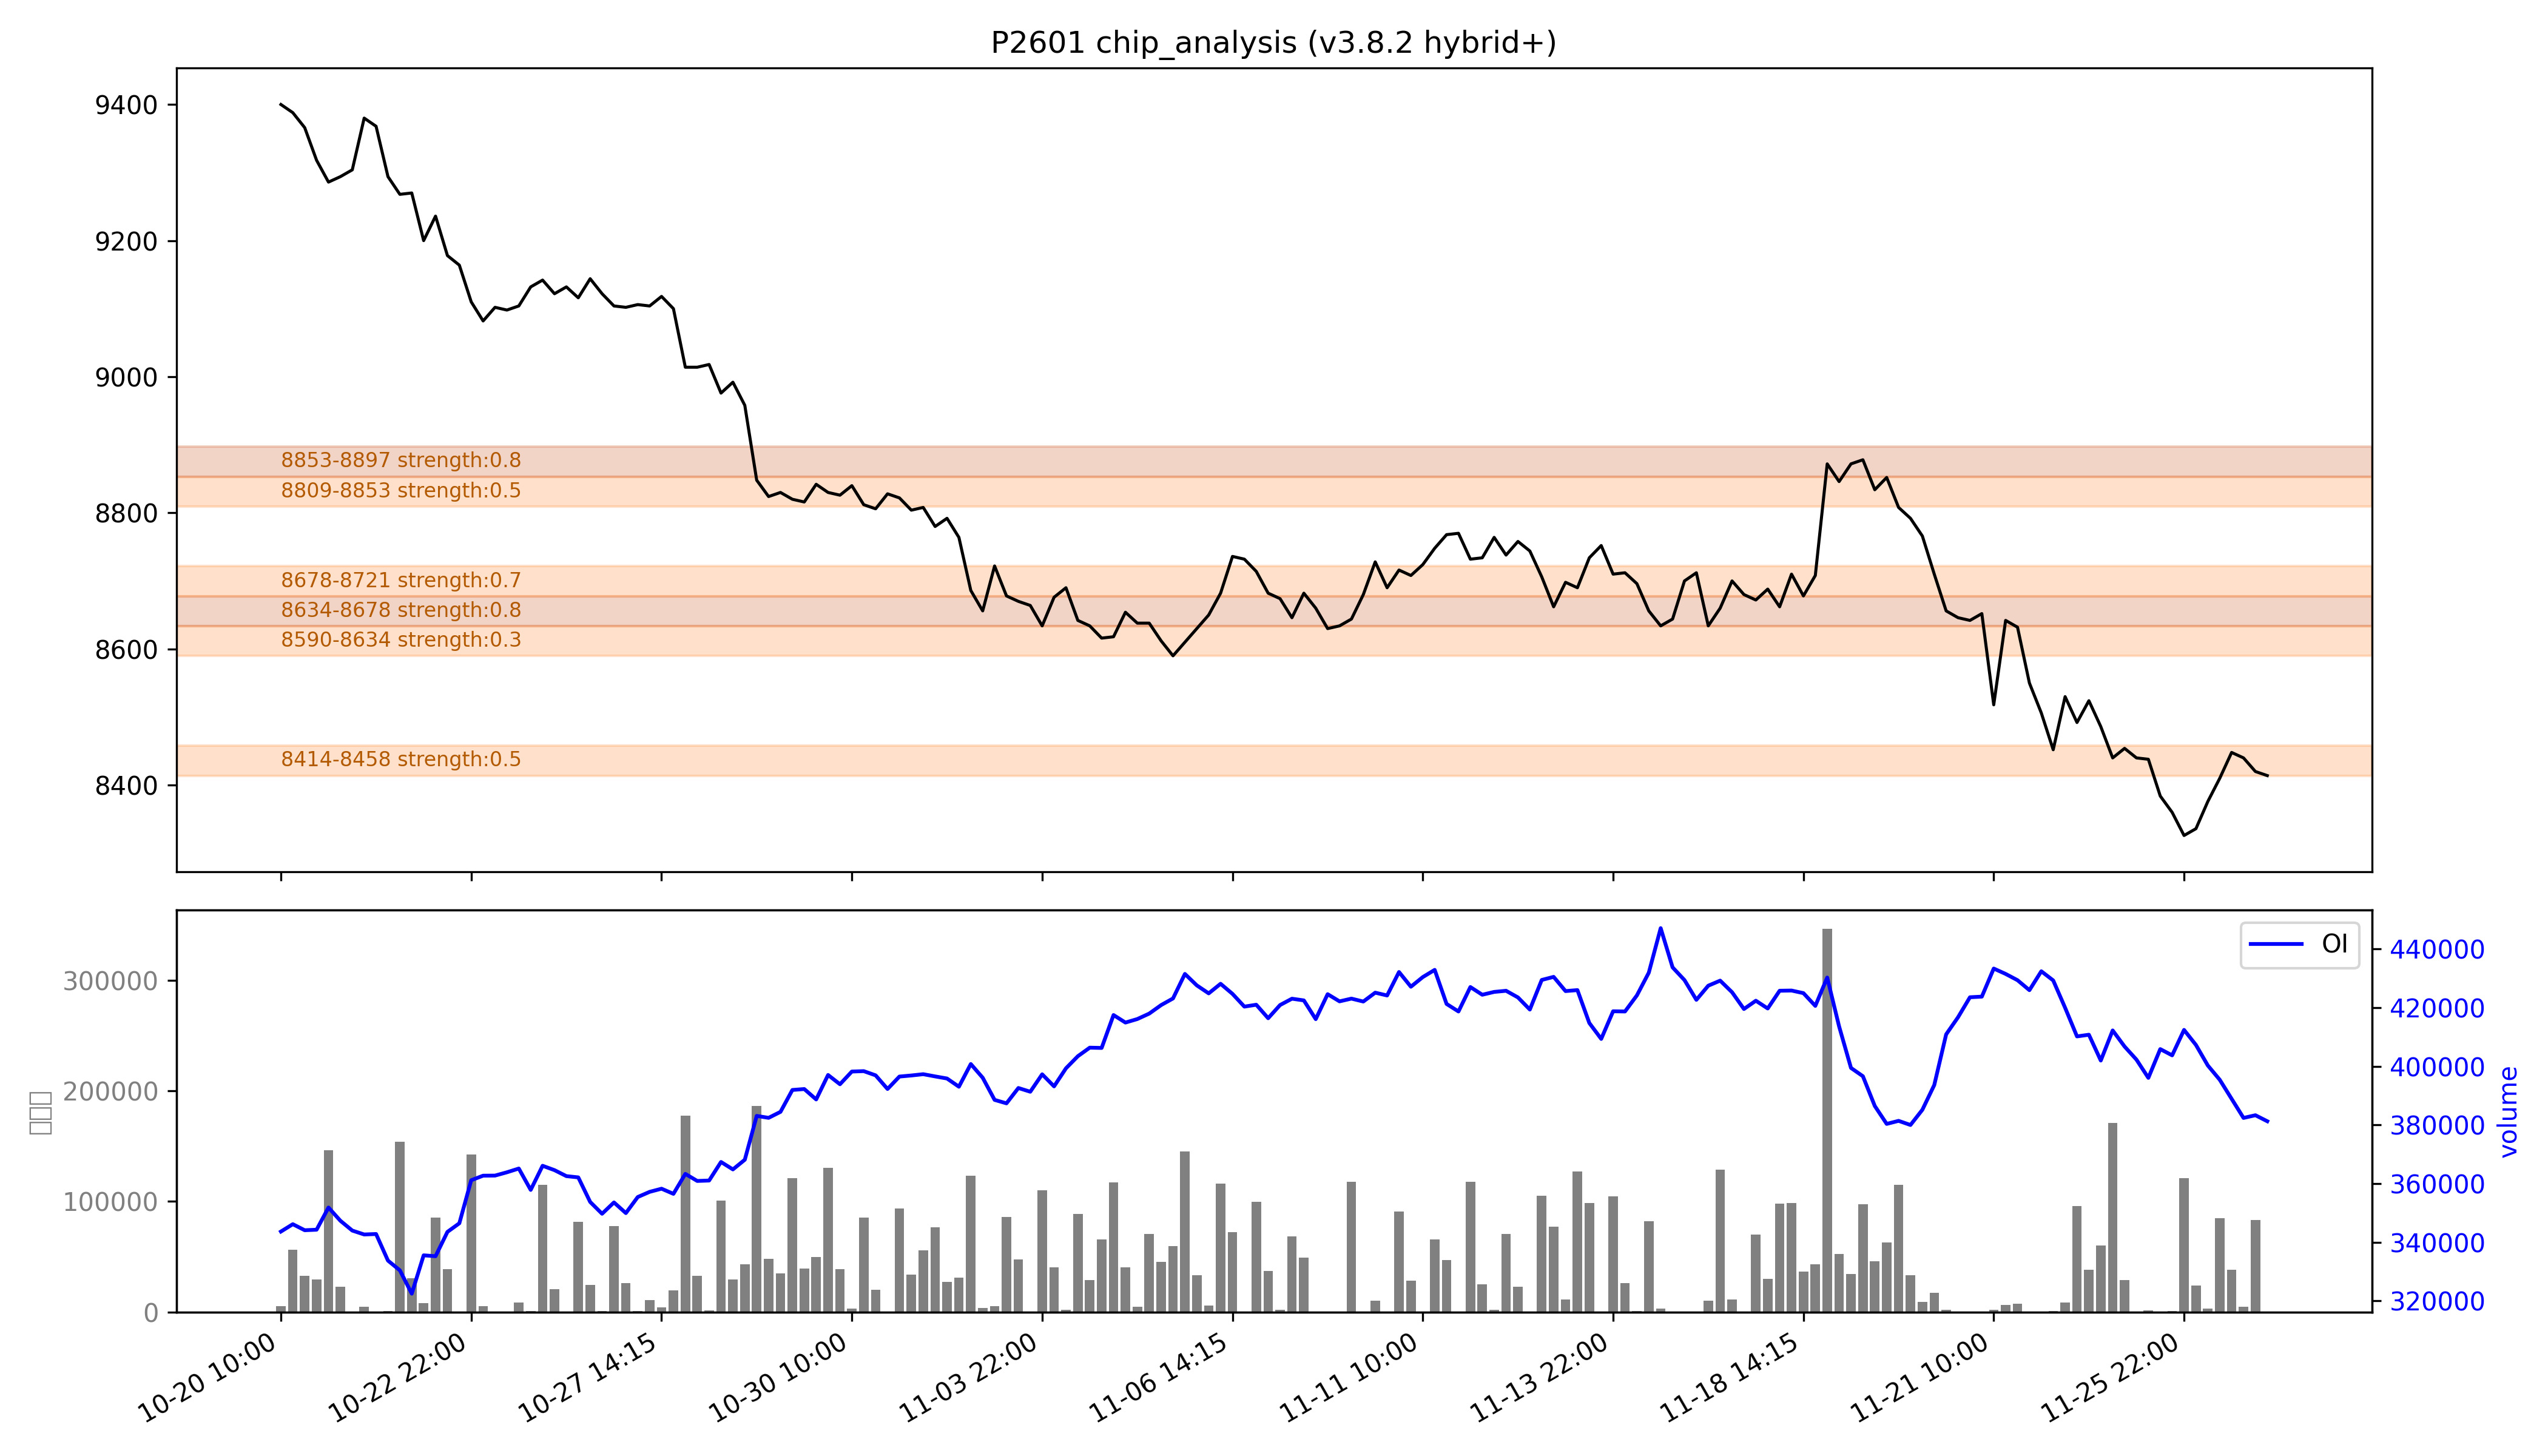

Data behind this chart, as committed beside it:
low, high, recent_strength, all_strength, avg_strength, persistent, zone_type
8414, 8458, 0.6, 0.4, 0.5, False, 短期区
8590, 8634, 0.0, 0.6, 0.3, False, 短期区
8634, 8678, 强：0.6, 0.9, 强：0.8, True, 持久区
8678, 8721, 0.4, 强：0.9, 0.7, False, 短期区
8809, 8853, 0.0, 强：1.0, 0.5, False, 短期区
8853, 8897, 强：1.0, 0.6, 强：0.8, True, 持久区
